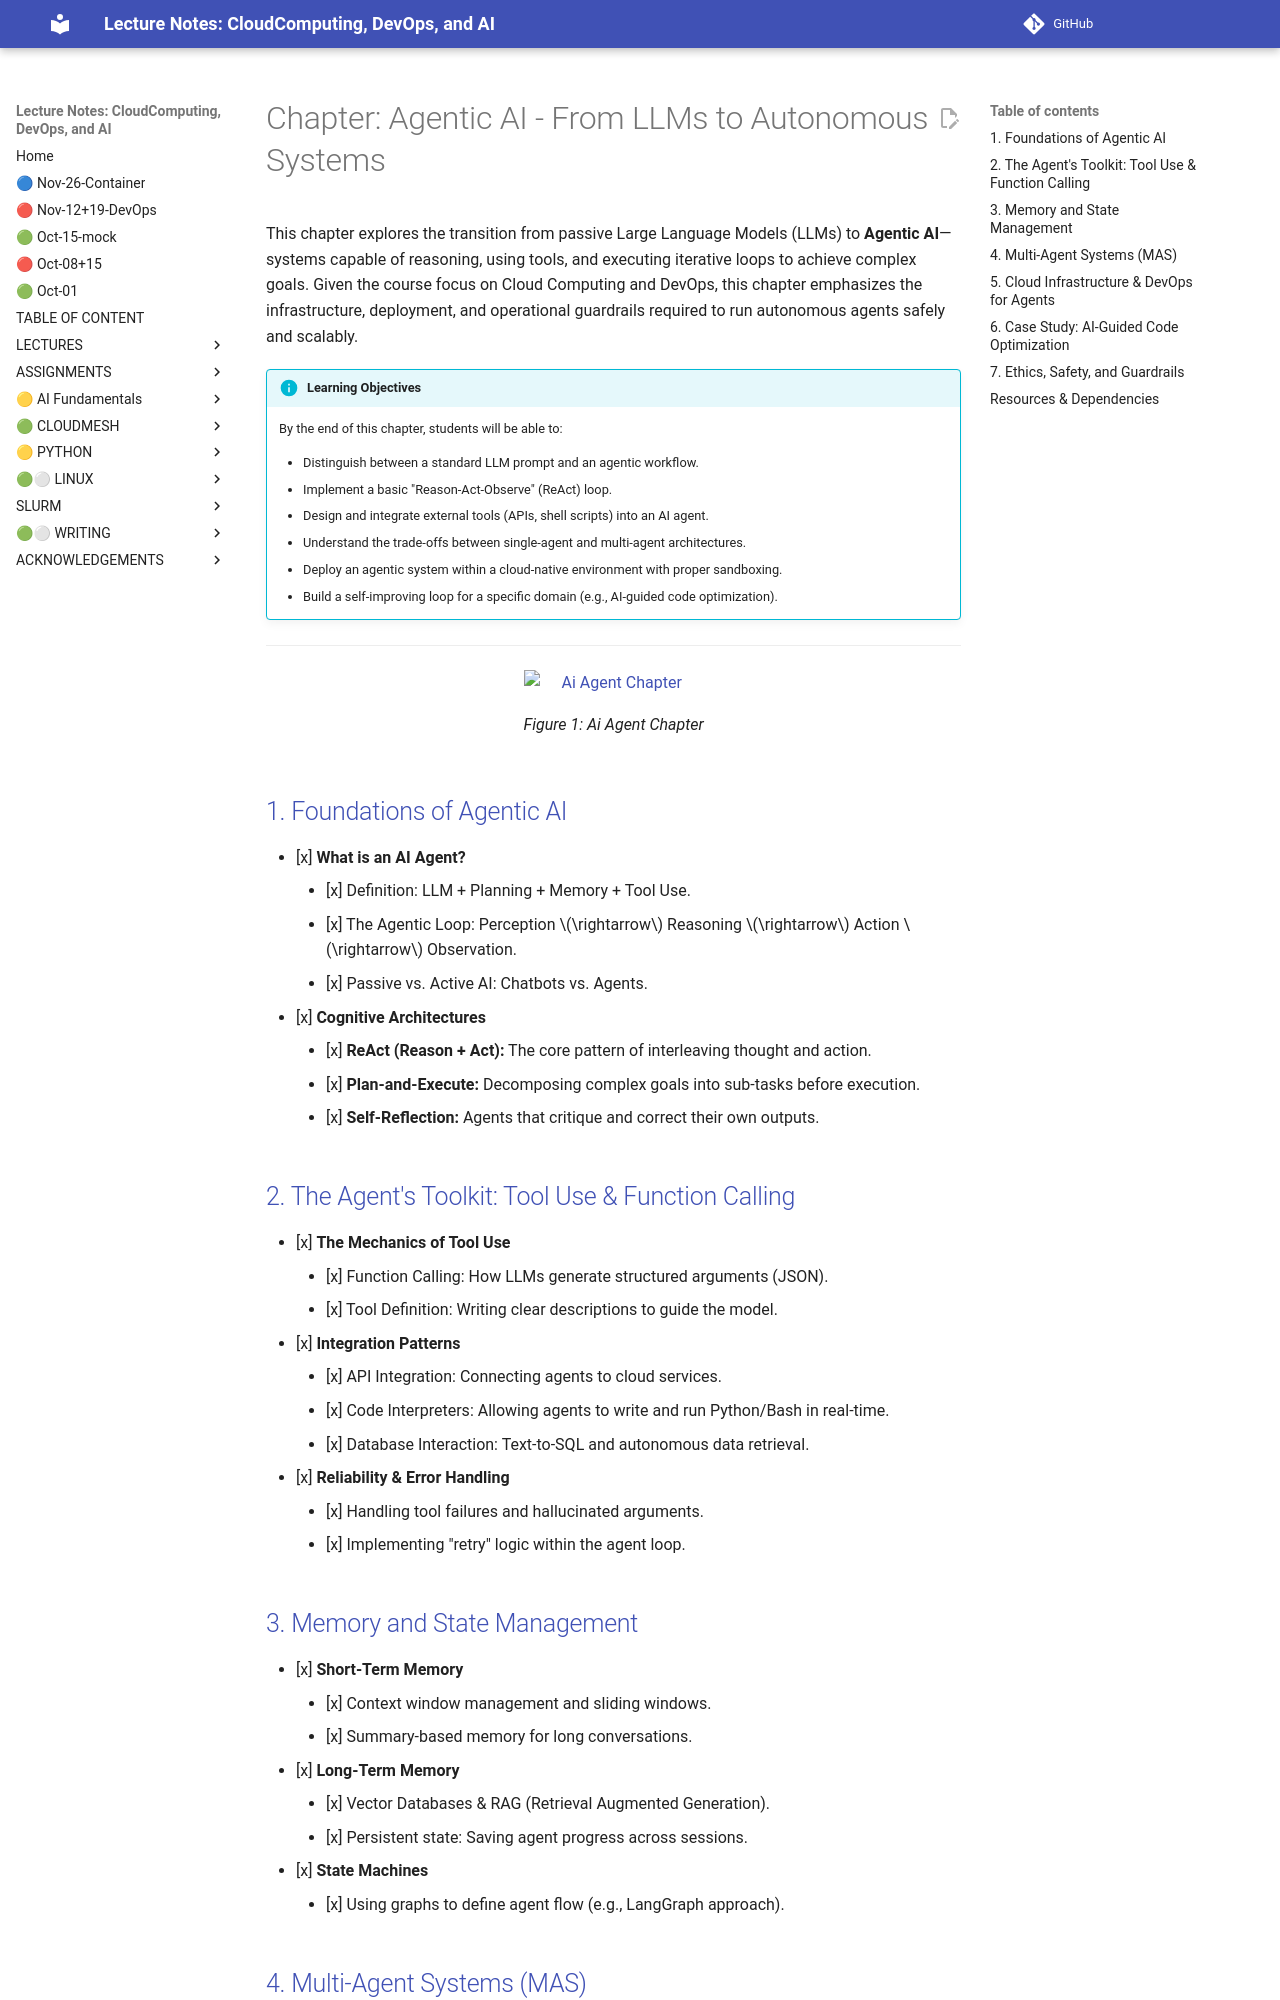

repository: cloudmesh-ai/cloudmesh-ai-lecture · page: section/agentic-ai/plan/index.html · generator: mkdocs

# Chapter: Agentic AI - From LLMs to Autonomous Systems

This chapter explores the transition from passive Large Language Models (LLMs) to **Agentic AI**—systems capable of reasoning, using tools, and executing iterative loops to achieve complex goals. Given the course focus on Cloud Computing and DevOps, this chapter emphasizes the infrastructure, deployment, and operational guardrails required to run autonomous agents safely and scalably.

!!! info "Learning Objectives"

    By the end of this chapter, students will be able to:

    - Distinguish between a standard LLM prompt and an agentic workflow.
    - Implement a basic "Reason-Act-Observe" (ReAct) loop.
    - Design and integrate external tools (APIs, shell scripts) into an AI agent.
    - Understand the trade-offs between single-agent and multi-agent architectures.
    - Deploy an agentic system within a cloud-native environment with proper sandboxing.
    - Build a self-improving loop for a specific domain (e.g., AI-guided code optimization).

---

![Ai Agent Chapter](images/ai-agent-chapter.jpg)


## [1. Foundations of Agentic AI](foundations-chapter.md)
- [x] **What is an AI Agent?**
    - [x] Definition: LLM + Planning + Memory + Tool Use.
    - [x] The Agentic Loop: Perception $\rightarrow$ Reasoning $\rightarrow$ Action $\rightarrow$ Observation.
    - [x] Passive vs. Active AI: Chatbots vs. Agents.
- [x] **Cognitive Architectures**
    - [x] **ReAct (Reason + Act):** The core pattern of interleaving thought and action.
    - [x] **Plan-and-Execute:** Decomposing complex goals into sub-tasks before execution.
    - [x] **Self-Reflection:** Agents that critique and correct their own outputs.

## [2. The Agent's Toolkit: Tool Use & Function Calling](toolkit-chapter.md)
- [x] **The Mechanics of Tool Use**
    - [x] Function Calling: How LLMs generate structured arguments (JSON).
    - [x] Tool Definition: Writing clear descriptions to guide the model.
- [x] **Integration Patterns**
    - [x] API Integration: Connecting agents to cloud services.
    - [x] Code Interpreters: Allowing agents to write and run Python/Bash in real-time.
    - [x] Database Interaction: Text-to-SQL and autonomous data retrieval.
- [x] **Reliability & Error Handling**
    - [x] Handling tool failures and hallucinated arguments.
    - [x] Implementing "retry" logic within the agent loop.

## [3. Memory and State Management](memory-chapter.md)
- [x] **Short-Term Memory**
    - [x] Context window management and sliding windows.
    - [x] Summary-based memory for long conversations.
- [x] **Long-Term Memory**
    - [x] Vector Databases & RAG (Retrieval Augmented Generation).
    - [x] Persistent state: Saving agent progress across sessions.
- [x] **State Machines**
    - [x] Using graphs to define agent flow (e.g., LangGraph approach).
